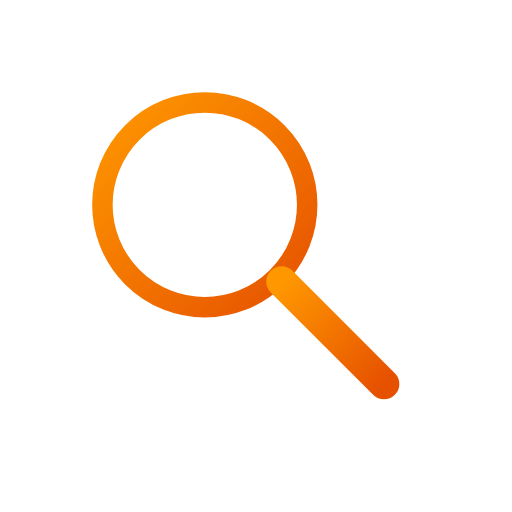
t = 0.00 s
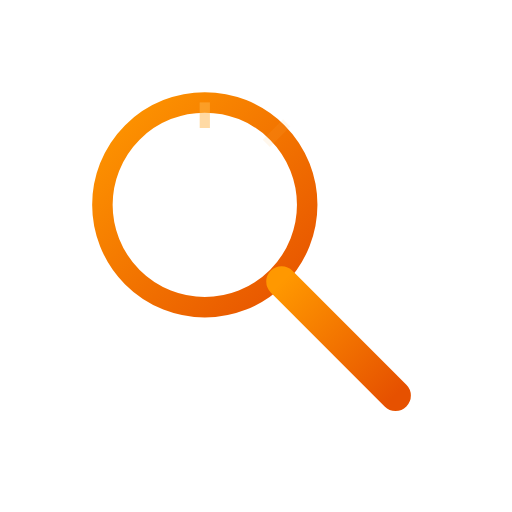
t = 0.38 s
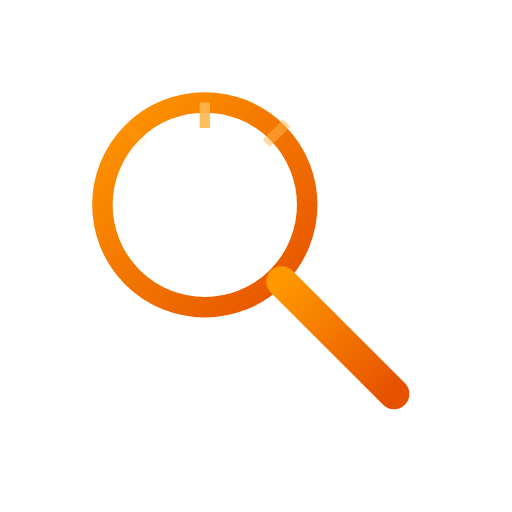
t = 0.68 s
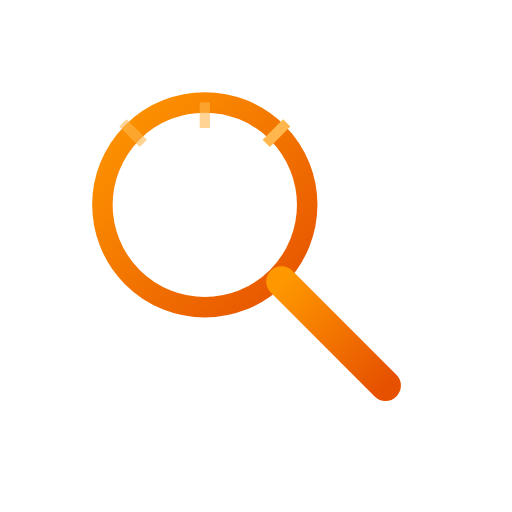
t = 1.05 s
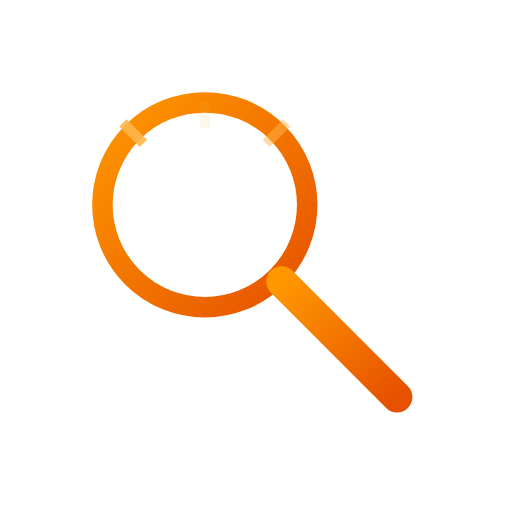
t = 1.43 s
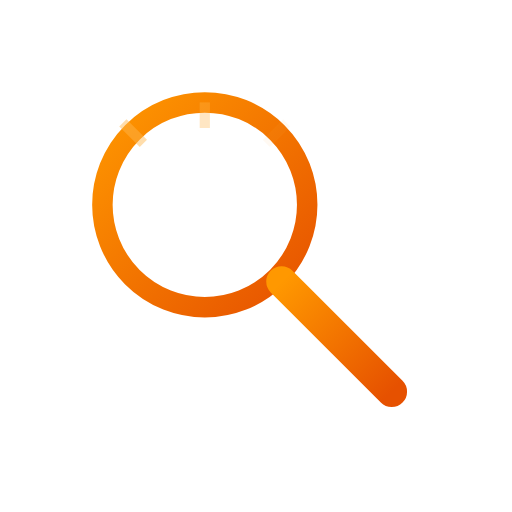
t = 1.75 s

The animated SVG that drew these frames (rendered in a browser with its animation timeline set to each time). Animation: 6 SMIL elements (animate=6); one cycle of 2.10 s, repeats indefinitely.

<svg xmlns="http://www.w3.org/2000/svg" viewBox="0 0 100 100">
  <!-- Magnifying glass search -->
  <defs>
    <linearGradient id="searchGrad" x1="0%" y1="0%" x2="100%" y2="100%">
      <stop offset="0%" style="stop-color:#FF9800;stop-opacity:1" />
      <stop offset="100%" style="stop-color:#E65100;stop-opacity:1" />
    </linearGradient>
  </defs>
  
  <!-- Glass circle -->
  <circle cx="40" cy="40" r="20" fill="none" stroke="url(#searchGrad)" stroke-width="4"/>
  <circle cx="40" cy="40" r="15" fill="#FFF" opacity="0.3"/>
  
  <!-- Shine on glass -->
  <circle cx="35" cy="35" r="5" fill="#FFF" opacity="0.6">
    <animate attributeName="opacity" values="0.3;0.8;0.3" dur="2s" repeatCount="indefinite"/>
  </circle>
  
  <!-- Handle -->
  <line x1="55" y1="55" x2="75" y2="75" stroke="url(#searchGrad)" stroke-width="6" stroke-linecap="round">
    <animate attributeName="x2" values="75;78;75" dur="1s" repeatCount="indefinite"/>
    <animate attributeName="y2" values="75;78;75" dur="1s" repeatCount="indefinite"/>
  </line>
  
  <!-- Search rays -->
  <line x1="40" y1="25" x2="40" y2="20" stroke="#FFB74D" stroke-width="2" opacity="0">
    <animate attributeName="opacity" values="0;1;0" dur="1.5s" repeatCount="indefinite"/>
  </line>
  <line x1="52" y1="28" x2="56" y2="24" stroke="#FFB74D" stroke-width="2" opacity="0">
    <animate attributeName="opacity" values="0;1;0" dur="1.5s" begin="0.3s" repeatCount="indefinite"/>
  </line>
  <line x1="28" y1="28" x2="24" y2="24" stroke="#FFB74D" stroke-width="2" opacity="0">
    <animate attributeName="opacity" values="0;1;0" dur="1.5s" begin="0.6s" repeatCount="indefinite"/>
  </line>
</svg>
